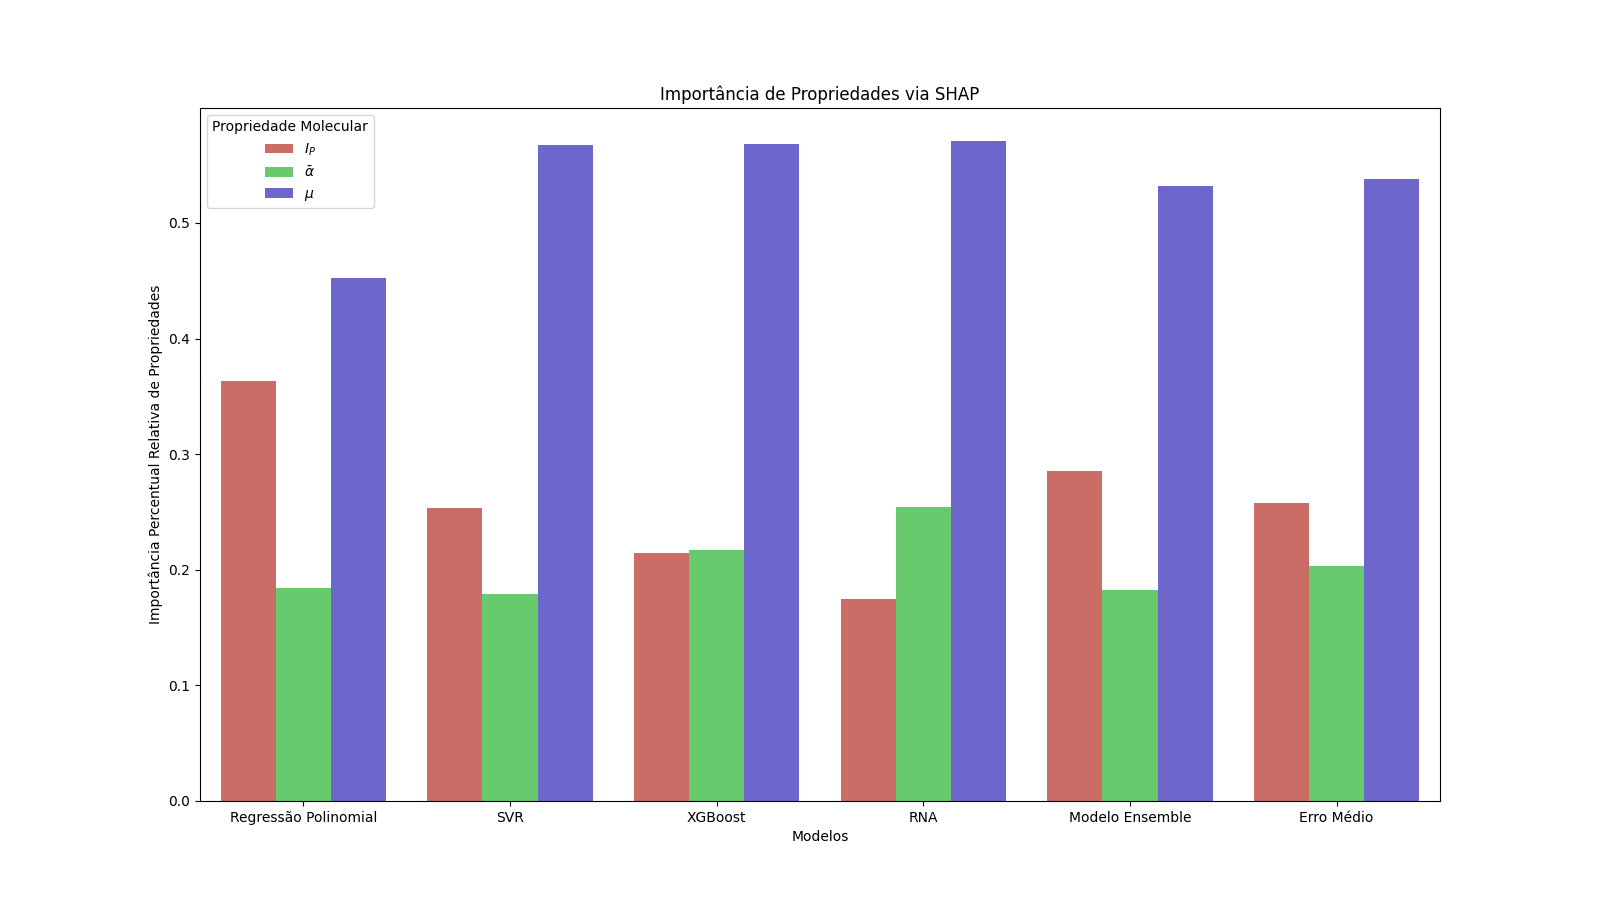

The data file committed next to this chart (first rows):
Feature Importance, Models, Propriedade Molecular
0, 0.3629, Regressão Polinomial, Ei
1, 0.1843, Regressão Polinomial, Alpha
2, 0.4528, Regressão Polinomial, Dipole
3, 0.2532, SVR, Ei
4, 0.1794, SVR, Alpha
5, 0.5675, SVR, Dipole
6, 0.2147, XGBoost, Ei
7, 0.217, XGBoost, Alpha
8, 0.5684, XGBoost, Dipole
9, 0.1746, RNA, Ei
10, 0.2545, RNA, Alpha
11, 0.5709, RNA, Dipole
12, 0.2852, Modelo Ensemble, Ei
13, 0.1828, Modelo Ensemble, Alpha
14, 0.532, Modelo Ensemble, Dipole
